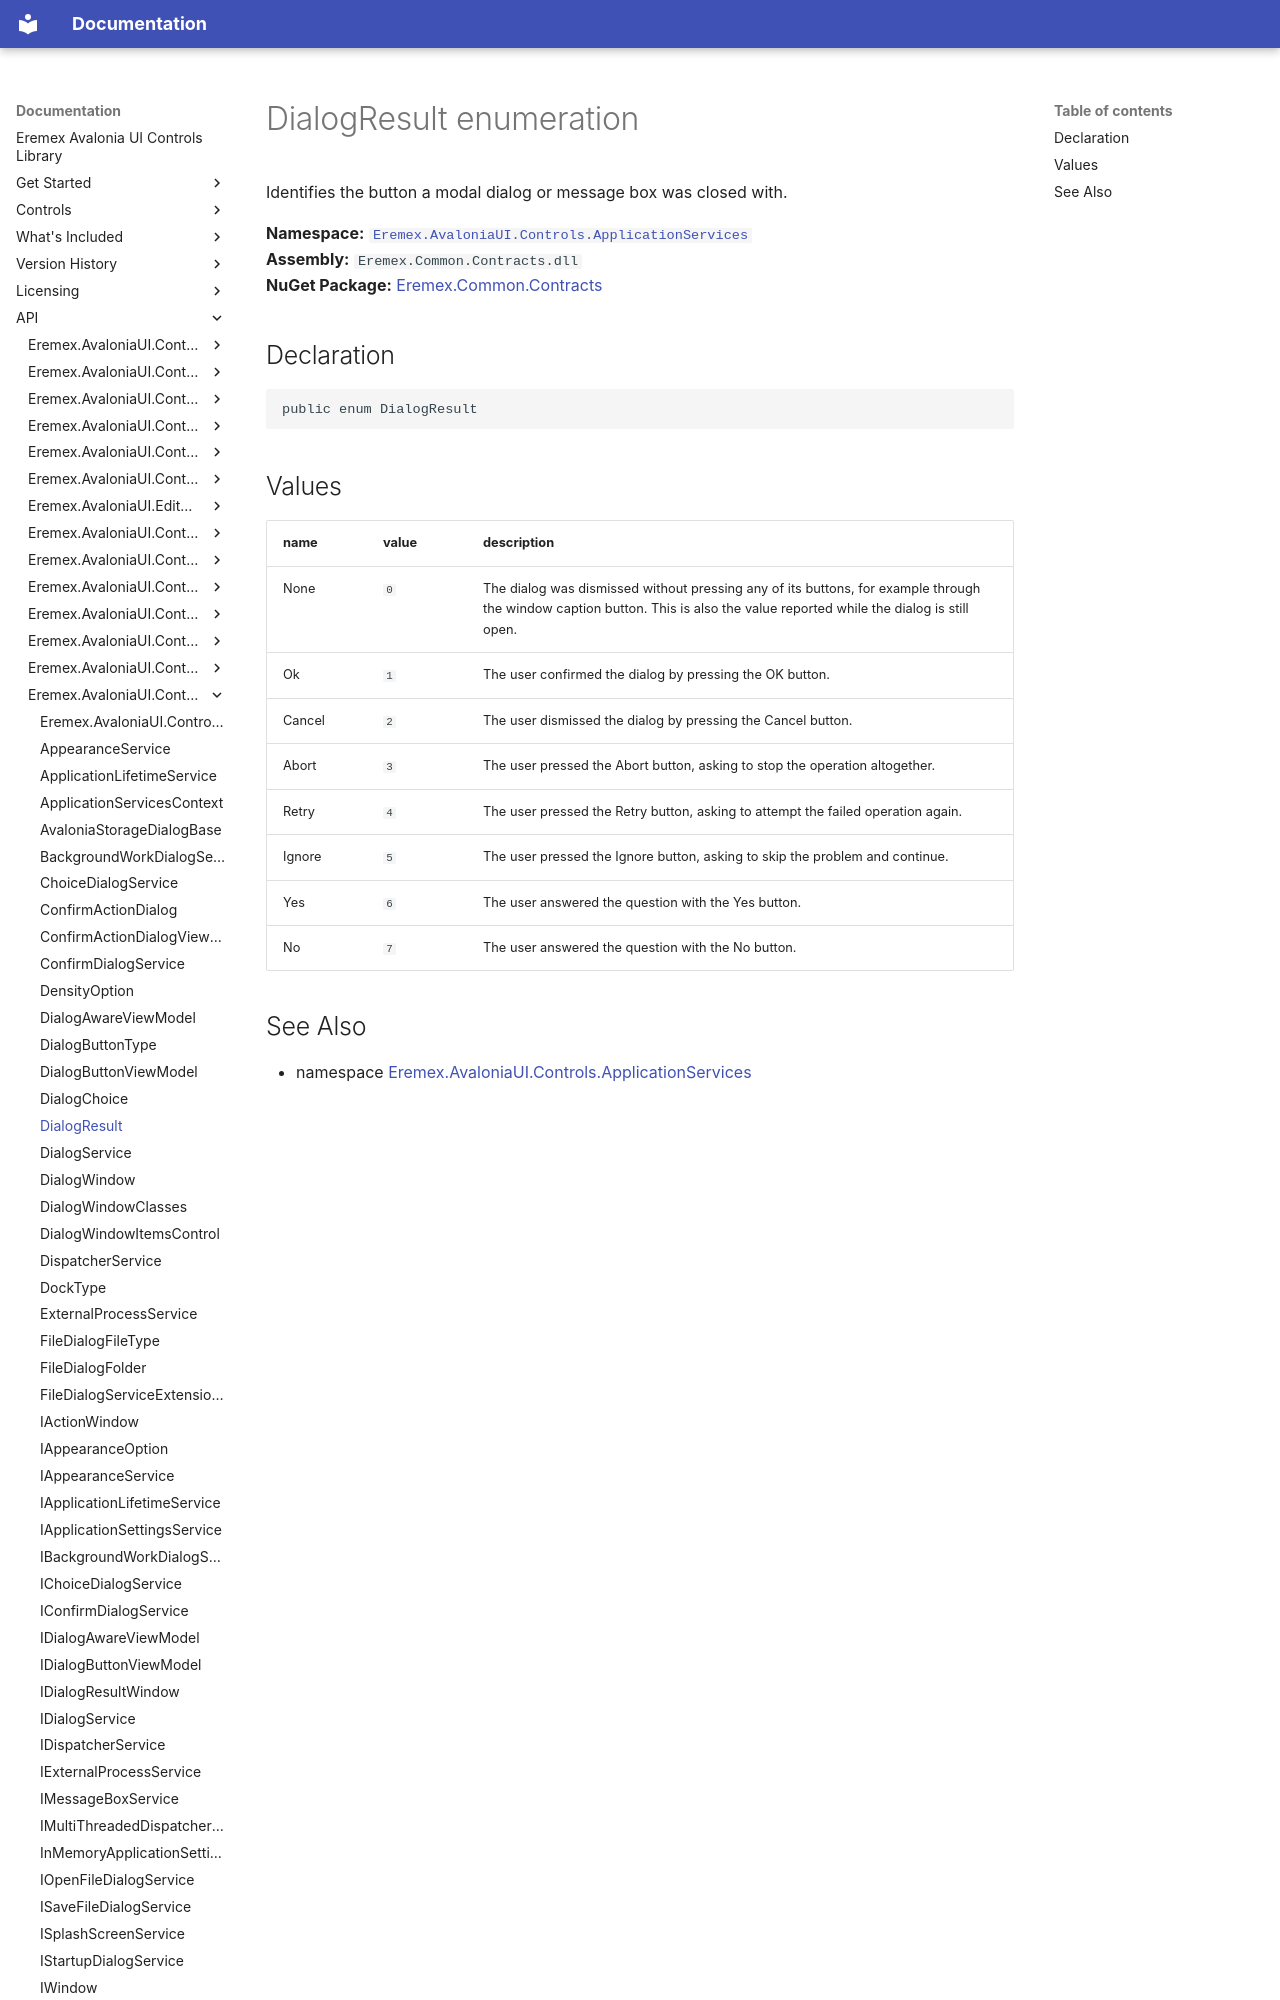

repository: Eremex/controls-doc · page: API/Eremex.AvaloniaUI.Controls.ApplicationServices/DialogResult/index.html · generator: mkdocs

# DialogResult enumeration

Identifies the button a modal dialog or message box was closed with.

**Namespace:** [`Eremex.AvaloniaUI.Controls.ApplicationServices`](./index.md)  
**Assembly:** `Eremex.Common.Contracts.dll`  
**NuGet Package:** [Eremex.Common.Contracts](https://www.nuget.org/packages/Eremex.Common.Contracts)

## Declaration

```csharp
public enum DialogResult
```
